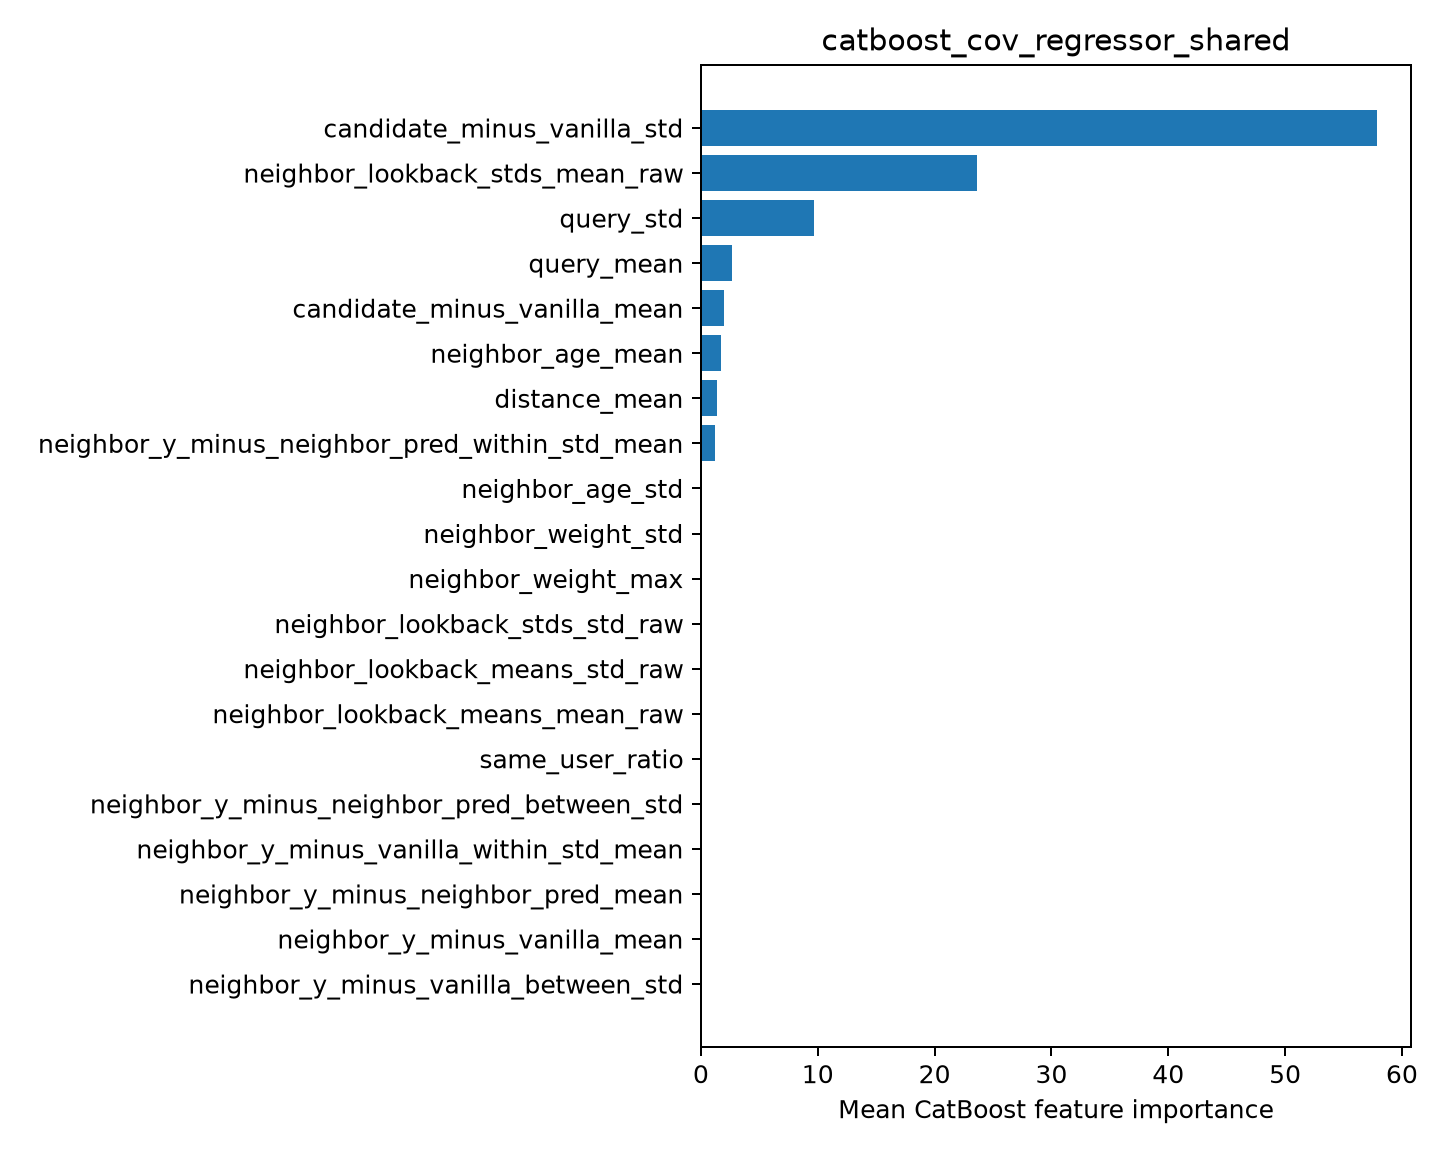

Source data for this figure (header and first rows):
feature, importance
candidate_minus_vanilla_std, 57.87
neighbor_lookback_stds_mean_raw, 23.59
query_std, 9.663
query_mean, 2.626
candidate_minus_vanilla_mean, 1.975
neighbor_age_mean, 1.703
distance_mean, 1.408
neighbor_y_minus_neighbor_pred_within_st…, 1.163
neighbor_age_std, 0.0
neighbor_weight_std, 0.0
neighbor_weight_max, 0.0
neighbor_lookback_stds_std_raw, 0.0
neighbor_lookback_means_std_raw, 0.0
neighbor_lookback_means_mean_raw, 0.0
same_user_ratio, 0.0
neighbor_y_minus_neighbor_pred_between_s…, 0.0
neighbor_y_minus_vanilla_within_std_mean, 0.0
neighbor_y_minus_neighbor_pred_mean, 0.0
neighbor_y_minus_vanilla_mean, 0.0
neighbor_y_minus_vanilla_between_std, 0.0
